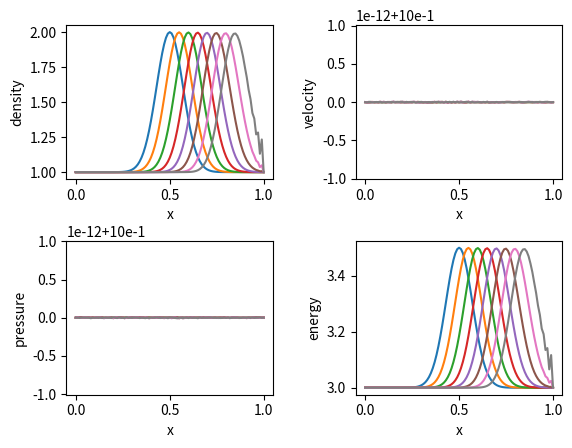

Python code for this plot:
#システム方程式


import numpy as np
import matplotlib.pyplot as plt
 
plt.subplots_adjust(wspace=1, hspace=1) #余白

fig = plt.figure()  #プロットの準備
fig_1 = fig.add_subplot(2,2,1)#密度グラフ
fig_2 = fig.add_subplot(2,2,2)#速度グラフ
fig_3 = fig.add_subplot(2,2,3)#圧力グラフ
fig_4 = fig.add_subplot(2,2,4)#エネルギーグラフ
fig.subplots_adjust(wspace=0.4, hspace=0.4) #余白


jmax = 101#格子の数
dt = 0.0005
nmax = 700 #ステップ数
display_interval = 100 #表示間隔
gamma = 1.4 #比熱比　二原子分子
nn=10


PI = 1.0


RHOI = 1.0
RHOE = 1.0

UI = 1.0
UE = 1.0



xmin,xmid,xmax = 0,0.5,1.0
x = np.linspace(xmin,xmax,jmax)




dx = (xmax-xmin)/(jmax-1)  #格子間隔



def init(): #初期値
    Q = np.zeros([jmax,3])
    Q[:,0]=RHOI*np.exp(-(x-xmid)**2*100)+RHOE
    Q[:,1]=(RHOI*np.exp(-(x-xmid)**2*100)+RHOE)*(UE)
    Q[:,2]=(PI/(gamma-1)+(RHOI*np.exp(-(x-xmid)**2*100)+RHOE)*(UE)**2/2)
    
    return Q


def compute(Q):
    Qold=Q.copy()
    E = np.zeros([jmax,3]) #E
    F = np.zeros([jmax,3]) #Eの微分を差分化
    Ap = np.zeros([jmax,3,3])#A+
    Am = np.zeros([jmax,3,3])#A-


    Lp = np.zeros([3,3])#lambda+
    Lm = np.zeros([3,3])#lambda-

    Rp = np.ones([3,3])#R 右固有行列
    Rm = np.zeros([3,3])#R-

    I=np.eye(3) #単位行列
    
    cnt = -1
    while(cnt<nmax):
        
        
        QTMP=np.zeros([jmax,3])#deltaQ*
        DeltaQ=np.zeros([jmax,3])#deltaQ
        E[:,0]=Q[:,1]
        E[:,1]=(3-gamma)*Q[:,1]**2/Q[:,0]/2+(gamma-1)*Q[:,2]
        E[:,2]=(gamma*Q[:,2]-(gamma-1)*Q[:,1]**2/Q[:,0]/2)*Q[:,1]/Q[:,0]

        

        for i in range(1,jmax-1):
                F[i]=dt/dx/2*(E[i-1]-E[(i+1)])+(Q[i]-Qold[i])/2
        #F[0]=dt/dx/2*(-E[1])
        #F[-1]=dt/dx/2*(E[-2])
        
        for i in range(jmax):
            
            u=Q[i,1]/Q[i,0]#rho*u/rho=u
            H=E[i,2]/E[i,0]#(e+p)*u/rho/u=(e+p)/rho=H
            c=H-Q[i,2]/Q[i,0]
            
            c=np.sqrt(c*gamma)#c=sqrt(p*gamma/rho) 局所音速
            
            Lp[0,0]=(u-c+abs(u-c))/2
            Lm[0,0]=(u-c-abs(u-c))/2
            
            Lp[1,1]=(u+abs(u))/2
            Lm[1,1]=(u-abs(u))/2
            
            Lp[2,2]=(u+c+abs(u+c))/2
            Lm[2,2]=(u+c-abs(u+c))/2

            Rp[1,0]=u-c
            Rp[1,1]=u
            Rp[1,2]=u+c

            Rp[2,0]=H-u*c
            Rp[2,1]=u**2/2
            Rp[2,2]=H+u*c

            Rm=np.linalg.inv(Rp)#逆行列

            Ap[i]=np.dot(Rp,np.dot(Lp,Rm))#行列の積で計算
            Am[i]=np.dot(Rp,np.dot(Lm,Rm))
            
        
        for i in range(1,jmax):
            QTMP[i]=np.dot(np.linalg.inv(I+dt/dx*Ap[i]/np.sqrt(1.5)),2/3*F[i]+dt/dx*np.dot(Ap[i-1],QTMP[i-1])/np.sqrt(1.5))

        
       
        for i in reversed(range(0,jmax-1)):
            DeltaQ[i]=np.dot(np.linalg.inv(I-dt/dx*Am[i]/np.sqrt(1.5)),QTMP[i]-dt/dx*np.dot(Am[i+1],DeltaQ[i+1])/np.sqrt(1.5))
            

        
       

        
        Qold=Q.copy()
        Q+=DeltaQ
            
            
        cnt+=1
        if(cnt%display_interval==0):
            fig_1.plot(x,Q[:,0])
            fig_2.plot(x,Q[:,1]/Q[:,0])
            fig_3.plot(x,(gamma-1)*(Q[:,2]-Q[:,1]**2/Q[:,0]/2))
            fig_4.plot(x,Q[:,2])
        
    fig_1.set_xlabel("x")
    fig_1.set_ylabel("density")
    fig_2.set_xlabel("x")
    fig_2.set_ylabel("velocity")
    fig_3.set_xlabel("x")
    fig_3.set_ylabel("pressure")
    fig_4.set_xlabel("x")
    fig_4.set_ylabel("energy")
    fig.show()




            
Q=init()
compute(Q)
